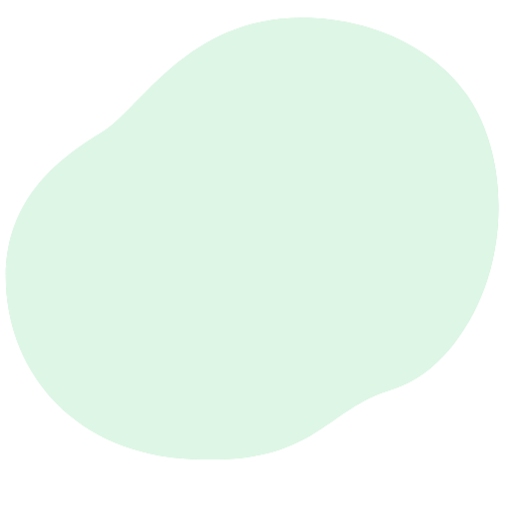
t = 0.00 s
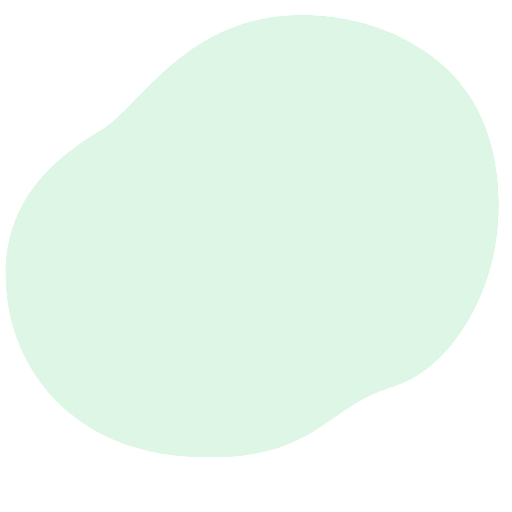
t = 0.38 s
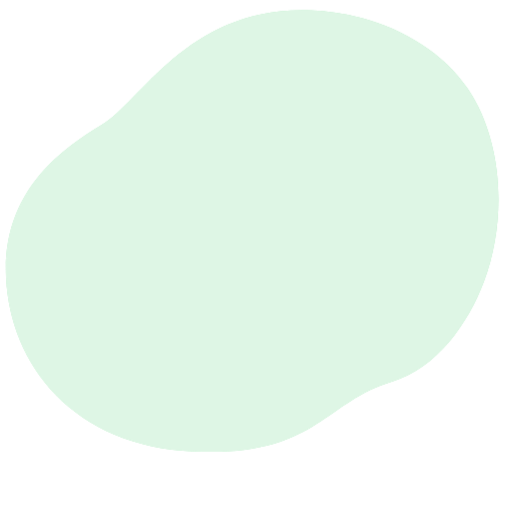
t = 1.13 s
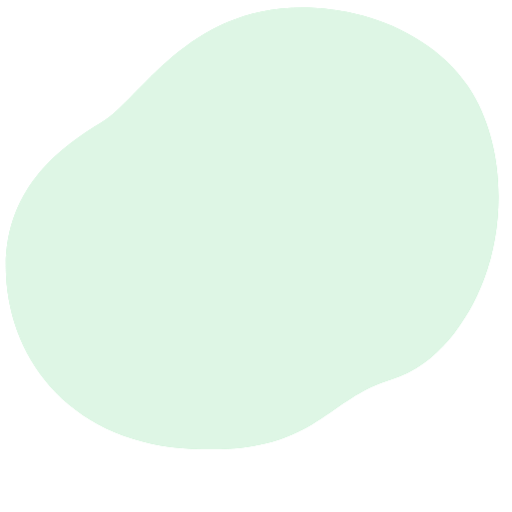
t = 1.50 s
t = 1.88 s: frame unchanged from t = 1.13 s, image omitted
t = 2.63 s: frame unchanged from t = 0.38 s, image omitted

The animated SVG that drew these frames (rendered in a browser with its animation timeline set to each time). Animation: 1 CSS @keyframes rule; one cycle of 3.00 s, repeats indefinitely.

<svg class="animated" id="freepik_stories-ophthalmologist" xmlns="http://www.w3.org/2000/svg" viewBox="0 0 500 500" version="1.1" xmlns:xlink="http://www.w3.org/1999/xlink" xmlns:svgjs="http://svgjs.com/svgjs"><style>svg#freepik_stories-ophthalmologist:not(.animated) .animable {opacity: 0;}svg#freepik_stories-ophthalmologist.animated #freepik--background-simple--inject-440 {animation: 3s Infinite  linear floating;animation-delay: 0s;}            @keyframes floating {                0% {                    opacity: 1;                    transform: translateY(0px);                }                50% {                    transform: translateY(-10px);                }                100% {                    opacity: 1;                    transform: translateY(0px);                }            }        .animator-hidden { display: none; }</style><g id="freepik--background-simple--inject-440" class="animable animator-active" style="transform-origin: 246.32px 233.053px;"><path d="M461.52,101.55q-2.38-4-5-7.9c-23.18-34.34-63.07-57.84-102.31-68.46a231.87,231.87,0,0,0-52.71-7.69c-116.62-3.95-163.07,88-201.61,111.68S2.07,193.41,6,278.4s65.22,165,183.81,170S316.33,400,382.54,380.19c43.82-13.08,75-57.26,90.2-98.09C493.52,226.46,492.54,154.19,461.52,101.55Z" style="fill: rgb(146, 227, 169); transform-origin: 246.32px 233.053px;" id="el18buow8ajrbj" class="animable"></path><g id="elgvdgeqrpfw7"><path d="M461.52,101.55q-2.38-4-5-7.9c-23.18-34.34-63.07-57.84-102.31-68.46a231.87,231.87,0,0,0-52.71-7.69c-116.62-3.95-163.07,88-201.61,111.68S2.07,193.41,6,278.4s65.22,165,183.81,170S316.33,400,382.54,380.19c43.82-13.08,75-57.26,90.2-98.09C493.52,226.46,492.54,154.19,461.52,101.55Z" style="fill: rgb(255, 255, 255); opacity: 0.7; transform-origin: 246.32px 233.053px;" class="animable"></path></g></g><g id="freepik--Window--inject-440" class="animable animator-hidden" style="transform-origin: 424.43px 194.645px;"><polyline points="487 95.2 369.03 95.2 373.82 87.01 487 87.01" style="fill: none; stroke: rgb(38, 50, 56); stroke-linecap: round; stroke-linejoin: round; transform-origin: 428.015px 91.105px;" id="elnztn1ie9ay" class="animable"></polyline><polyline points="487 103.4 369.03 103.4 373.82 95.2 487 95.2" style="fill: none; stroke: rgb(38, 50, 56); stroke-linecap: round; stroke-linejoin: round; transform-origin: 428.015px 99.3px;" id="elnnbqwdviz2" class="animable"></polyline><polyline points="487 111.59 369.03 111.59 373.82 103.4 487 103.4" style="fill: none; stroke: rgb(38, 50, 56); stroke-linecap: round; stroke-linejoin: round; transform-origin: 428.015px 107.495px;" id="elww08ohfu5fr" class="animable"></polyline><polyline points="487 119.78 369.03 119.78 373.82 111.59 487 111.59" style="fill: none; stroke: rgb(38, 50, 56); stroke-linecap: round; stroke-linejoin: round; transform-origin: 428.015px 115.685px;" id="elppz64bcf11" class="animable"></polyline><polyline points="487 127.98 369.03 127.98 373.82 119.78 487 119.78" style="fill: none; stroke: rgb(38, 50, 56); stroke-linecap: round; stroke-linejoin: round; transform-origin: 428.015px 123.88px;" id="el2wp1huc3s4t" class="animable"></polyline><polyline points="487 136.17 369.03 136.17 373.82 127.98 487 127.98" style="fill: none; stroke: rgb(38, 50, 56); stroke-linecap: round; stroke-linejoin: round; transform-origin: 428.015px 132.075px;" id="el5rdt1okhjfe" class="animable"></polyline><polyline points="487 144.36 369.03 144.36 373.82 136.17 487 136.17" style="fill: none; stroke: rgb(38, 50, 56); stroke-linecap: round; stroke-linejoin: round; transform-origin: 428.015px 140.265px;" id="elgmkfsuv4i3m" class="animable"></polyline><polyline points="487 152.56 369.03 152.56 373.82 144.36 487 144.36" style="fill: none; stroke: rgb(38, 50, 56); stroke-linecap: round; stroke-linejoin: round; transform-origin: 428.015px 148.46px;" id="el883wb3v7x3w" class="animable"></polyline><polyline points="487 160.75 369.03 160.75 373.82 152.56 487 152.56" style="fill: none; stroke: rgb(38, 50, 56); stroke-linecap: round; stroke-linejoin: round; transform-origin: 428.015px 156.655px;" id="elminqcjcve7" class="animable"></polyline><polyline points="487 168.94 369.03 168.94 373.82 160.75 487 160.75" style="fill: none; stroke: rgb(38, 50, 56); stroke-linecap: round; stroke-linejoin: round; transform-origin: 428.015px 164.845px;" id="elzpavudtbgoj" class="animable"></polyline><polyline points="487 177.14 369.03 177.14 373.82 168.94 487 168.94" style="fill: none; stroke: rgb(38, 50, 56); stroke-linecap: round; stroke-linejoin: round; transform-origin: 428.015px 173.04px;" id="elks5wdfuoeug" class="animable"></polyline><polyline points="487 185.33 369.03 185.33 373.82 177.14 487 177.14" style="fill: none; stroke: rgb(38, 50, 56); stroke-linecap: round; stroke-linejoin: round; transform-origin: 428.015px 181.235px;" id="elfymrs4rjfee" class="animable"></polyline><polyline points="487 193.52 369.03 193.52 373.82 185.33 487 185.33" style="fill: none; stroke: rgb(38, 50, 56); stroke-linecap: round; stroke-linejoin: round; transform-origin: 428.015px 189.425px;" id="eln9pjk512sz" class="animable"></polyline><polyline points="487 201.72 369.03 201.72 373.82 193.52 487 193.52" style="fill: none; stroke: rgb(38, 50, 56); stroke-linecap: round; stroke-linejoin: round; transform-origin: 428.015px 197.62px;" id="elfeovjvzdqc" class="animable"></polyline><polyline points="487 209.91 369.03 209.91 373.82 201.72 487 201.72" style="fill: none; stroke: rgb(38, 50, 56); stroke-linecap: round; stroke-linejoin: round; transform-origin: 428.015px 205.815px;" id="el934pa6ewz2" class="animable"></polyline><polyline points="487 218.1 369.03 218.1 373.82 209.91 487 209.91" style="fill: none; stroke: rgb(38, 50, 56); stroke-linecap: round; stroke-linejoin: round; transform-origin: 428.015px 214.005px;" id="elkktff8qez" class="animable"></polyline><polyline points="487 226.3 369.03 226.3 373.82 218.1 487 218.1" style="fill: none; stroke: rgb(38, 50, 56); stroke-linecap: round; stroke-linejoin: round; transform-origin: 428.015px 222.2px;" id="elgbf4kuh1q2n" class="animable"></polyline><polyline points="487 234.49 369.03 234.49 373.82 226.3 487 226.3" style="fill: none; stroke: rgb(38, 50, 56); stroke-linecap: round; stroke-linejoin: round; transform-origin: 428.015px 230.395px;" id="el7uzi7nyci84" class="animable"></polyline><polyline points="487 242.68 369.03 242.68 373.82 234.49 487 234.49" style="fill: none; stroke: rgb(38, 50, 56); stroke-linecap: round; stroke-linejoin: round; transform-origin: 428.015px 238.585px;" id="elh3gb2jr7icp" class="animable"></polyline><polyline points="487 250.88 369.03 250.88 373.82 242.68 487 242.68" style="fill: none; stroke: rgb(38, 50, 56); stroke-linecap: round; stroke-linejoin: round; transform-origin: 428.015px 246.78px;" id="el1rbzfefhxvo" class="animable"></polyline><polyline points="487 259.07 369.03 259.07 373.82 250.88 487 250.88" style="fill: none; stroke: rgb(38, 50, 56); stroke-linecap: round; stroke-linejoin: round; transform-origin: 428.015px 254.975px;" id="el9rkxydgrw0m" class="animable"></polyline><polyline points="487 267.26 369.03 267.26 373.82 259.07 487 259.07" style="fill: none; stroke: rgb(38, 50, 56); stroke-linecap: round; stroke-linejoin: round; transform-origin: 428.015px 263.165px;" id="elyol68v3x17d" class="animable"></polyline><polyline points="487 275.46 369.03 275.46 373.82 267.26 487 267.26" style="fill: none; stroke: rgb(38, 50, 56); stroke-linecap: round; stroke-linejoin: round; transform-origin: 428.015px 271.36px;" id="elmwozw4tyr8" class="animable"></polyline><polyline points="487 283.65 369.03 283.65 373.82 275.46 487 275.46" style="fill: none; stroke: rgb(38, 50, 56); stroke-linecap: round; stroke-linejoin: round; transform-origin: 428.015px 279.555px;" id="elx0ju35hxqyf" class="animable"></polyline><polyline points="487 291.84 369.03 291.84 373.82 283.65 487 283.65" style="fill: none; stroke: rgb(38, 50, 56); stroke-linecap: round; stroke-linejoin: round; transform-origin: 428.015px 287.745px;" id="el9mqwnrnbgtw" class="animable"></polyline><polyline points="487 300.04 369.03 300.04 373.82 291.84 487 291.84" style="fill: none; stroke: rgb(38, 50, 56); stroke-linecap: round; stroke-linejoin: round; transform-origin: 428.015px 295.94px;" id="eln86uw4m6xan" class="animable"></polyline><polyline points="487 308.23 369.03 308.23 373.82 300.04 487 300.04" style="fill: none; stroke: rgb(38, 50, 56); stroke-linecap: round; stroke-linejoin: round; transform-origin: 428.015px 304.135px;" id="elkbsvzh2oa0p" class="animable"></polyline><polyline points="487 316.43 369.03 316.43 373.82 308.23 487 308.23" style="fill: none; stroke: rgb(38, 50, 56); stroke-linecap: round; stroke-linejoin: round; transform-origin: 428.015px 312.33px;" id="elgxzn3mdli1r" class="animable"></polyline><polyline points="487 72.86 361.86 72.86 361.86 87.01 487 87.01" style="fill: none; stroke: rgb(38, 50, 56); stroke-linecap: round; stroke-linejoin: round; transform-origin: 424.43px 79.935px;" id="elybbk4jz76k" class="animable"></polyline></g><g id="freepik--Plant--inject-440" class="animable animator-hidden" style="transform-origin: 68.5537px 234.668px;"><path d="M75.53,210.27h0a.08.08,0,0,0,0-.1.07.07,0,0,0-.1,0,98.32,98.32,0,0,0-5.13,16.08A149.31,149.31,0,0,0,67.43,243l-.4,4.22c-.06.7-.14,1.4-.19,2.11l-.12,2.11c-.06,1.41-.14,2.82-.18,4.23l0,4.24,0,2.12c0,.7.08,1.4.13,2.11.11,1.41.19,2.82.32,4.22.27,2.81.7,5.6,1.13,8.38,0,0,0,.07.07.06a.08.08,0,0,0,.08-.07h0c0-1.42-.07-2.82-.1-4.22s-.16-2.81-.14-4.21,0-2.8,0-4.21L68,262l0-2.1,0-4.2.11-4.2,0-2.1c0-.7.08-1.39.12-2.09l.26-4.19A150.77,150.77,0,0,1,71,226.45,97.69,97.69,0,0,1,75.53,210.27Z" style="fill: rgb(38, 50, 56); transform-origin: 71.0438px 243.475px;" id="el1bt86wqqody" class="animable"></path><path d="M76.13,232.22a.07.07,0,0,0,0-.09.06.06,0,0,0-.09,0,100.91,100.91,0,0,0-3,10.66,98.46,98.46,0,0,0-1.76,11c-.38,3.67-.79,7.35-.84,11a93.26,93.26,0,0,0,.39,11.08.09.09,0,0,0,.07.06.06.06,0,0,0,.08-.06c.43-3.68.69-7.35.94-11s.3-7.34.54-11A98,98,0,0,1,73.73,243,96.92,96.92,0,0,1,76.13,232.22Z" style="fill: rgb(38, 50, 56); transform-origin: 73.2794px 254.022px;" id="el49jzmt3koyo" class="animable"></path><path d="M88.3,239.94a.07.07,0,0,0-.11,0A36.85,36.85,0,0,0,80.06,247a32.38,32.38,0,0,0-3.18,4.42l-.66,1.24L75.71,254c-.18.42-.31.86-.45,1.3s-.27.87-.39,1.31a52.35,52.35,0,0,0-1.69,10.73,63,63,0,0,0,.41,10.81.07.07,0,0,0,.07.07.08.08,0,0,0,.08-.07l.92-10.7A94.77,94.77,0,0,1,76,256.85c.1-.43.22-.85.33-1.28a12.28,12.28,0,0,1,.37-1.26l.44-1.24.56-1.17a31.79,31.79,0,0,1,2.91-4.42A36.92,36.92,0,0,1,88.27,240h0A.08.08,0,0,0,88.3,239.94Z" style="fill: rgb(38, 50, 56); transform-origin: 80.7036px 259.067px;" id="el3kkzrj5x87o" class="animable"></path><path d="M82.41,253.69a11.81,11.81,0,0,0-3.7,4.44,26.86,26.86,0,0,0-2.08,5.45c-.14.47-.26.94-.36,1.42l-.33,1.42a23.52,23.52,0,0,0-.36,2.89c0,1,0,1.94,0,2.91a25.68,25.68,0,0,0,.38,2.89.09.09,0,0,0,.06.06.08.08,0,0,0,.09-.06,24,24,0,0,0,.51-2.85c.16-.94.3-1.88.41-2.81s.27-1.87.34-2.81.2-1.87.4-2.79a25.54,25.54,0,0,1,1.59-5.4,12,12,0,0,1,3.1-4.64h0a.08.08,0,0,0,0-.1A.07.07,0,0,0,82.41,253.69Z" style="fill: rgb(38, 50, 56); transform-origin: 79.0288px 264.431px;" id="elzs4p3aqgiz" class="animable"></path><path d="M65.34,264.41c-.4-4.75-1.18-9.46-1.92-14.16s-1.56-9.39-2.42-14.06-1.82-9.34-2.83-14a.09.09,0,0,0-.09-.06.08.08,0,0,0-.06.09c.81,4.68,1.55,9.38,2.25,14.08s1.38,9.4,2,14.11,1,9.44,1.63,14.14l1.74,14.14a.07.07,0,0,0,.14,0c.06-1.19.06-2.39.09-3.58s0-2.38-.07-3.58C65.72,269.16,65.52,266.78,65.34,264.41Z" style="fill: rgb(38, 50, 56); transform-origin: 61.9503px 250.445px;" id="el3rrtgllxvnu" class="animable"></path><path d="M62.49,264.34c-.25-1.88-.6-3.75-1-5.62L60.87,256c-.22-.93-.43-1.85-.7-2.77a79.2,79.2,0,0,0-3.63-10.8L56,241.07l-.63-1.28c-.4-.86-.89-1.68-1.35-2.51a21.68,21.68,0,0,0-3.43-4.54.07.07,0,0,0-.1,0,.08.08,0,0,0,0,.1h0a21,21,0,0,1,3.14,4.65c.41.84.85,1.67,1.2,2.55l.56,1.29.49,1.32A76.51,76.51,0,0,1,59,253.47c.43,1.82.72,3.69,1.07,5.53l.45,2.78c.16.93.36,1.85.49,2.78.29,1.86.64,3.71,1,5.57s.63,3.72,1,5.58a.07.07,0,0,0,.07.06.08.08,0,0,0,.08-.07c0-1.9,0-3.8-.13-5.69S62.69,266.23,62.49,264.34Z" style="fill: rgb(38, 50, 56); transform-origin: 56.8162px 254.245px;" id="eltvhii9gptg" class="animable"></path><path d="M58.56,264.58c-.88-2.49-1.9-4.93-3-7.32a62.92,62.92,0,0,0-3.78-6.94.1.1,0,0,0-.1,0,.09.09,0,0,0,0,.11,62.82,62.82,0,0,1,3.23,7.15c1,2.43,1.84,4.89,2.57,7.4s1.27,5.05,1.94,7.56,1.26,5.05,2,7.6a.08.08,0,0,0,.08.05.07.07,0,0,0,.07-.07,37.31,37.31,0,0,0-.74-7.9A47.86,47.86,0,0,0,58.56,264.58Z" style="fill: rgb(38, 50, 56); transform-origin: 56.6172px 265.248px;" id="el2m56l23y53j" class="animable"></path><path d="M58.4,272.88a17.12,17.12,0,0,0-2.09-4.38,18.25,18.25,0,0,0-3.05-3.79,14.38,14.38,0,0,0-1.93-1.46,8.39,8.39,0,0,0-2.2-1,.07.07,0,0,0-.08,0,.08.08,0,0,0,0,.1h0a11.12,11.12,0,0,1,3.65,2.83,17,17,0,0,1,2.53,3.85c.72,1.36,1.1,2.87,1.72,4.28.28.72.56,1.44.88,2.16a18.26,18.26,0,0,0,1,2.2h0a.08.08,0,0,0,.15,0,19.74,19.74,0,0,0-.09-2.43C58.76,274.46,58.59,273.67,58.4,272.88Z" style="fill: rgb(38, 50, 56); transform-origin: 54.0092px 269.98px;" id="elix5s4e7u24" class="animable"></path><path d="M58.69,229a13.53,13.53,0,0,1-9.58-10.18c-1.79-8.38,4-4.79-1.19-18s-4-16.17-2.2-20,2.79-2.6,4.39,2.39,7.39,12.78,9.58,27.35S58.69,229,58.69,229Z" style="fill: rgb(146, 227, 169); transform-origin: 52.3214px 203.785px;" id="el0c9xntk2tj26" class="animable"></path><path d="M74.06,214.83s-5.19-1.8-5.39-11.58,3.8-7.78,4.39-20,1.4-20.75,3.6-20.95,8,6,10,19.56-2.6,22.55-6.59,26.54S74.06,214.83,74.06,214.83Z" style="fill: rgb(146, 227, 169); transform-origin: 77.9031px 188.563px;" id="elmv83d02433q" class="animable"></path><path d="M55.9,240.78s-1.2-7.19-3.59-10.58-7.59-6.39-11-13-7.19-9.78-7-.4,4.39,14.17,9.58,17.36S55.9,240.78,55.9,240.78Z" style="fill: rgb(146, 227, 169); transform-origin: 45.1016px 225.855px;" id="elzb1h6sdl5c7" class="animable"></path><path d="M53.7,253.15a72,72,0,0,0-11.77-16c-7-6.78-12.58-10.17-10.58-6.78s4.39,3.19,7.78,9.18,2.4,10.38,7.19,13.77S53.7,253.15,53.7,253.15Z" style="fill: rgb(146, 227, 169); transform-origin: 42.3194px 241.912px;" id="el7uk9pssja3g" class="animable"></path><path d="M53.1,264.93c-.19-.6-.39-5-7.18-8.58s-13.17-2.2-12.38-.4,5,4.79,9.19,6.58A42.2,42.2,0,0,0,53.1,264.93Z" style="fill: rgb(146, 227, 169); transform-origin: 43.2868px 259.523px;" id="elb08xb47qr2" class="animable"></path><path d="M73.66,241.18s-3-3.8-1.39-11.78,5.19-6,9.18-10.18,3.19-4.79,7.18-9.18,7.59-6.79,9.18-5-.79,7.39-3.19,10.58-6.19,4.79-8,8.78-1,10.38-5.59,13.37S73.66,241.18,73.66,241.18Z" style="fill: rgb(146, 227, 169); transform-origin: 85.0602px 222.812px;" id="elveugpxr3e9p" class="animable"></path><path d="M83.64,243.37S90.83,235.19,96,229.2s7.18-10.58,7.38-6.59S105.2,229.8,101,235,83.64,243.37,83.64,243.37Z" style="fill: rgb(146, 227, 169); transform-origin: 93.7465px 232.241px;" id="elntbeep3lqhh" class="animable"></path><path d="M79.85,256.55S79.65,253.35,91,246s16.16-8.79,15-5.79-6.19,6-11.58,11.38S79.85,256.55,79.85,256.55Z" style="fill: rgb(146, 227, 169); transform-origin: 93.0091px 247.65px;" id="el7g7owocyuv5" class="animable"></path><path d="M59.17,228.15s-2.67-14.32-5.47-24.5-4.59-16.36-4.59-16.36" style="fill: none; stroke: rgb(38, 50, 56); stroke-linecap: round; stroke-linejoin: round; transform-origin: 54.14px 207.72px;" id="elqvygbf7bie" class="animable"></path><path d="M73.6,215s4.85-15.52,6.45-24.9-.2-16.37-1-20.56" style="fill: none; stroke: rgb(38, 50, 56); stroke-linecap: round; stroke-linejoin: round; transform-origin: 77.1457px 192.27px;" id="elz9hcbq954l" class="animable"></path><path d="M55.27,240.48A75.1,75.1,0,0,0,47.92,230c-4.4-5.19-7.79-8-9.78-13" style="fill: none; stroke: rgb(38, 50, 56); stroke-linecap: round; stroke-linejoin: round; transform-origin: 46.705px 228.74px;" id="elw0ksa9fdwzk" class="animable"></path><path d="M73.66,241.18s1.6-9.58,5.39-14.57,11.38-12.78,14.37-17.77" style="fill: none; stroke: rgb(38, 50, 56); stroke-linecap: round; stroke-linejoin: round; transform-origin: 83.54px 225.01px;" id="elu401dcx5l1p" class="animable"></path><path d="M52.64,264.71s-6.72-4.37-11.51-6.77" style="fill: none; stroke: rgb(38, 50, 56); stroke-linecap: round; stroke-linejoin: round; transform-origin: 46.885px 261.325px;" id="el4t2wzwyy0ft" class="animable"></path><polygon points="74.71 307.04 60.84 307.04 53.9 272.31 81.65 272.31 74.71 307.04" style="fill: rgb(38, 50, 56); stroke: rgb(38, 50, 56); stroke-linecap: round; stroke-linejoin: round; transform-origin: 67.775px 289.675px;" id="elaese6rhrjs6" class="animable"></polygon></g><g id="freepik--Furniture--inject-440" class="animable animator-hidden" style="transform-origin: 67.605px 379.635px;"><rect x="24.15" y="307.93" width="86.91" height="143.41" style="fill: none; stroke: rgb(38, 50, 56); stroke-linecap: round; stroke-linejoin: round; transform-origin: 67.605px 379.635px;" id="elaoibh47ugro" class="animable"></rect><rect x="32.55" y="321.66" width="70.18" height="35.85" style="fill: none; stroke: rgb(38, 50, 56); stroke-linecap: round; stroke-linejoin: round; transform-origin: 67.64px 339.585px;" id="elzw7m9etaqrg" class="animable"></rect><ellipse cx="67.63" cy="338.16" rx="16.78" ry="1.91" style="fill: rgb(38, 50, 56); stroke: rgb(38, 50, 56); stroke-linecap: round; stroke-linejoin: round; transform-origin: 67.63px 338.16px;" id="elkmsqsrwso5d" class="animable"></ellipse><rect x="32.55" y="365.14" width="70.18" height="35.85" style="fill: none; stroke: rgb(38, 50, 56); stroke-linecap: round; stroke-linejoin: round; transform-origin: 67.64px 383.065px;" id="el060vovo3xy5l" class="animable"></rect><path d="M84.42,381.64c0,1.05-7.52,1.91-16.79,1.91s-16.78-.86-16.78-1.91,7.52-1.91,16.78-1.91S84.42,380.59,84.42,381.64Z" style="fill: rgb(38, 50, 56); stroke: rgb(38, 50, 56); stroke-linecap: round; stroke-linejoin: round; transform-origin: 67.635px 381.64px;" id="elaunmenop4xr" class="animable"></path><rect x="32.55" y="408.62" width="70.18" height="35.85" style="fill: none; stroke: rgb(38, 50, 56); stroke-linecap: round; stroke-linejoin: round; transform-origin: 67.64px 426.545px;" id="ell0wxz2oxp4d" class="animable"></rect><ellipse cx="67.63" cy="425.12" rx="16.78" ry="1.91" style="fill: rgb(38, 50, 56); stroke: rgb(38, 50, 56); stroke-linecap: round; stroke-linejoin: round; transform-origin: 67.63px 425.12px;" id="elq509kmwaldg" class="animable"></ellipse></g><g id="freepik--Poster--inject-440" class="animable animator-hidden" style="transform-origin: 249.73px 159.015px;"><rect x="208.92" y="76.25" width="81.62" height="165.53" style="fill: rgb(255, 255, 255); stroke: rgb(38, 50, 56); stroke-linecap: round; stroke-linejoin: round; transform-origin: 249.73px 159.015px;" id="el4vf4ferhrls" class="animable"></rect><path d="M244.19,103.69v-22h9.58V84.8h-5.1v5.84h3.94v3.12h-3.94v6.89h5.16v3Z" style="fill: rgb(38, 50, 56); transform-origin: 249.01px 92.69px;" id="elborg73c422i" class="animable"></path><path d="M229.65,125.87V109.65h7.07v2.28H233v4.31h2.9v2.3H233v5.09h3.81v2.24Z" style="fill: rgb(38, 50, 56); transform-origin: 233.23px 117.76px;" id="elnfyh7dneagp" class="animable"></path><path d="M230.47,143.28V133h-1.86V131.2h6.17V133H233v10.25Z" style="fill: rgb(38, 50, 56); transform-origin: 231.695px 137.24px;" id="elaugs3l2m3ha" class="animable"></path><path d="M249.22,143.44a4.08,4.08,0,0,1-2.1-.47A2.65,2.65,0,0,1,246,141.6a6.08,6.08,0,0,1-.34-2.12V135a6.08,6.08,0,0,1,.34-2.12,2.58,2.58,0,0,1,1.11-1.34,4.09,4.09,0,0,1,2.1-.46,4.15,4.15,0,0,1,2.13.47,2.64,2.64,0,0,1,1.12,1.34,6,6,0,0,1,.33,2.11v4.51a6.09,6.09,0,0,1-.33,2.12,2.71,2.71,0,0,1-1.12,1.37A4.15,4.15,0,0,1,249.22,143.44Zm0-1.77a1,1,0,0,0,.71-.22,1.14,1.14,0,0,0,.29-.58,3.81,3.81,0,0,0,.08-.78v-5.72a3.79,3.79,0,0,0-.08-.77,1.18,1.18,0,0,0-.29-.58,1,1,0,0,0-.71-.21,1,1,0,0,0-.67.21,1.11,1.11,0,0,0-.3.58,4.69,4.69,0,0,0-.07.77v5.72a3.84,3.84,0,0,0,.07.78,1,1,0,0,0,.29.58A.93.93,0,0,0,249.22,141.67Z" style="fill: rgb(38, 50, 56); transform-origin: 249.225px 137.261px;" id="elvaalz8yc3yq" class="animable"></path><path d="M225.81,159.86V147.78h2.46v10.41h2.83v1.67Z" style="fill: rgb(38, 50, 56); transform-origin: 228.455px 153.82px;" id="eldqwbsnlae0s" class="animable"></path><path d="M222.38,175.46v-10.9h3.46a3.06,3.06,0,0,1,1.6.37,2.25,2.25,0,0,1,.92,1.07,4.3,4.3,0,0,1,.31,1.7,3.6,3.6,0,0,1-.4,1.83,2.21,2.21,0,0,1-1.08.93,4.32,4.32,0,0,1-1.58.28h-1v4.72Zm2.22-6.28h.78a1.52,1.52,0,0,0,.75-.16.84.84,0,0,0,.36-.49,3.38,3.38,0,0,0,.09-.86,4.89,4.89,0,0,0-.07-.84.87.87,0,0,0-.33-.52,1.34,1.34,0,0,0-.81-.19h-.77Z" style="fill: rgb(38, 50, 56); transform-origin: 225.527px 170.008px;" id="elsq625wbxq0l" class="animable"></path><path d="M222.25,190.55v-9.1h4v1.28H224.1v2.42h1.63v1.29H224.1v2.85h2.14v1.26Z" style="fill: rgb(38, 50, 56); transform-origin: 224.25px 186px;" id="ele47g7uvomhp" class="animable"></path><path d="M222.51,205.74v-6.11h2.58v.85h-1.34v1.65h1.14V203h-1.14v2.74Z" style="fill: rgb(38, 50, 56); transform-origin: 223.8px 202.685px;" id="elv0yhkw1cq69" class="animable"></path><path d="M231.5,205.74v-6.11h2.67v.86h-1.42v1.62h1.09V203h-1.09v1.92h1.43v.84Z" style="fill: rgb(38, 50, 56); transform-origin: 232.84px 202.695px;" id="elxpb6srotxuc" class="animable"></path><path d="M224.78,214.07v-5.33h1.3a2.56,2.56,0,0,1,1.06.18,1,1,0,0,1,.53.54,2.39,2.39,0,0,1,.16.95v1.94a2.51,2.51,0,0,1-.16,1,1,1,0,0,1-.53.56,2.41,2.41,0,0,1-1,.18Zm1.08-.76h.23a.74.74,0,0,0,.43-.09.48.48,0,0,0,.17-.28,3.09,3.09,0,0,0,0-.47v-2.19a2.48,2.48,0,0,0,0-.45.37.37,0,0,0-.18-.24.72.72,0,0,0-.41-.08h-.23Z" style="fill: rgb(38, 50, 56); transform-origin: 226.306px 211.414px;" id="elicmq7a2h35l" class="animable"></path><path d="M228,227v-4.6h.94v4H230V227Z" style="fill: rgb(38, 50, 56); transform-origin: 229px 224.7px;" id="eldop67a3ryu8" class="animable"></path><path d="M233.55,227v-4.6h2v.64h-1.07v1.23h.83V225h-.83v1.44h1.08V227Z" style="fill: rgb(38, 50, 56); transform-origin: 234.555px 224.7px;" id="elob0y42tfscp" class="animable"></path><path d="M239.71,227v-4.6h1.94v.63h-1v1.25h.85V225h-.85V227Z" style="fill: rgb(38, 50, 56); transform-origin: 240.68px 224.7px;" id="elq2y5s2etk2p" class="animable"></path><path d="M229.74,232.42v-3.48h1.47v.48h-.76v.94h.64v.5h-.64v1.56Z" style="fill: rgb(38, 50, 56); transform-origin: 230.475px 230.68px;" id="elwtqhz37pxl8" class="animable"></path><path d="M234.11,232.42v-3.48H235a1.86,1.86,0,0,1,.7.11.72.72,0,0,1,.35.36,1.79,1.79,0,0,1,.1.62v1.27a1.91,1.91,0,0,1-.1.64.74.74,0,0,1-.35.37,1.58,1.58,0,0,1-.68.11Zm.71-.49H235a.52.52,0,0,0,.29-.06.29.29,0,0,0,.1-.19,2.36,2.36,0,0,0,0-.3v-1.44a1.12,1.12,0,0,0,0-.29.21.21,0,0,0-.11-.16.56.56,0,0,0-.27-.05h-.15Z" style="fill: rgb(38, 50, 56); transform-origin: 235.13px 230.681px;" id="elpkk7e1he88b" class="animable"></path><path d="M238.73,232.42v-3.48h1.1a1,1,0,0,1,.52.12.69.69,0,0,1,.29.34,1.44,1.44,0,0,1,.1.54,1.2,1.2,0,0,1-.13.59.69.69,0,0,1-.35.3,1.5,1.5,0,0,1-.5.08h-.32v1.51Zm.71-2h.25a.54.54,0,0,0,.24,0,.31.31,0,0,0,.11-.16,1,1,0,0,0,0-.28,1.84,1.84,0,0,0,0-.26.3.3,0,0,0-.11-.17.43.43,0,0,0-.26-.06h-.24Z" style="fill: rgb(38, 50, 56); transform-origin: 239.735px 230.68px;" id="elfvbyd7lxyw5" class="animable"></path><path d="M244.39,232.42v-3.48h.71v3h.81v.48Z" style="fill: rgb(38, 50, 56); transform-origin: 245.15px 230.68px;" id="el160lks5riiti" class="animable"></path><path d="M250.19,232.42v-3.48h.49l.78,1.82v-1.82H252v3.48h-.47l-.78-1.92v1.92Z" style="fill: rgb(38, 50, 56); transform-origin: 251.095px 230.68px;" id="elkqw9xywo6qe" class="animable"></path><path d="M257.5,232.47a1.21,1.21,0,0,1-.62-.14.79.79,0,0,1-.31-.41,1.87,1.87,0,0,1-.09-.61v-1.25a1.89,1.89,0,0,1,.09-.62.73.73,0,0,1,.31-.4,1.12,1.12,0,0,1,.62-.14,1.17,1.17,0,0,1,.58.12.66.66,0,0,1,.31.35,1.74,1.74,0,0,1,.08.53v.3h-.68v-.33a1.64,1.64,0,0,0,0-.23.33.33,0,0,0-.07-.17.27.27,0,0,0-.2-.07.28.28,0,0,0-.2.07.31.31,0,0,0-.09.18,1.85,1.85,0,0,0,0,.24v1.59a.94.94,0,0,0,0,.25.34.34,0,0,0,.09.17.27.27,0,0,0,.19.06.24.24,0,0,0,.2-.07.3.3,0,0,0,.07-.18,1.64,1.64,0,0,0,0-.23v-.34h.68v.29a1.53,1.53,0,0,1-.08.54.78.78,0,0,1-.3.37A1.1,1.1,0,0,1,257.5,232.47Z" style="fill: rgb(38, 50, 56); transform-origin: 257.475px 230.685px;" id="elom58qu5tap" class="animable"></path><path d="M262.92,232.42v-3.48h1.52v.49h-.81v.92h.63v.5h-.63v1.09h.82v.48Z" style="fill: rgb(38, 50, 56); transform-origin: 263.685px 230.68px;" id="elru4w1mowlz" class="animable"></path><path d="M270.7,232.47a1.1,1.1,0,0,1-.61-.14.83.83,0,0,1-.32-.39,1.82,1.82,0,0,1-.09-.61V230a1.82,1.82,0,0,1,.09-.61.83.83,0,0,1,.32-.39,1.2,1.2,0,0,1,.61-.13,1.18,1.18,0,0,1,.61.13.79.79,0,0,1,.33.39,1.82,1.82,0,0,1,.09.61v1.3a1.82,1.82,0,0,1-.09.61.79.79,0,0,1-.33.39A1.08,1.08,0,0,1,270.7,232.47Zm0-.51a.28.28,0,0,0,.2-.06.31.31,0,0,0,.09-.17,1.64,1.64,0,0,0,0-.23v-1.64a1.64,1.64,0,0,0,0-.23.28.28,0,0,0-.29-.23.26.26,0,0,0-.19.07.28.28,0,0,0-.09.16,1.64,1.64,0,0,0,0,.23v1.64a1.64,1.64,0,0,0,0,.23.24.24,0,0,0,.28.23Z" style="fill: rgb(38, 50, 56); transform-origin: 270.705px 230.67px;" id="elacx5xqkg1mt" class="animable"></path><path d="M246.69,227.09a1.55,1.55,0,0,1-.8-.18,1,1,0,0,1-.42-.52,2.22,2.22,0,0,1-.13-.81v-1.72a2.13,2.13,0,0,1,.13-.8.89.89,0,0,1,.42-.51,1.89,1.89,0,0,1,1.61,0,1,1,0,0,1,.43.51,2.35,2.35,0,0,1,.13.8v1.72a2.46,2.46,0,0,1-.13.81,1,1,0,0,1-.43.52A1.57,1.57,0,0,1,246.69,227.09Zm0-.67a.37.37,0,0,0,.27-.09.38.38,0,0,0,.11-.22,1.39,1.39,0,0,0,0-.3v-2.17a1.39,1.39,0,0,0,0-.3.42.42,0,0,0-.11-.22.41.41,0,0,0-.27-.08.36.36,0,0,0-.25.08.43.43,0,0,0-.12.22,1.39,1.39,0,0,0,0,.3v2.17a1.39,1.39,0,0,0,0,.3.38.38,0,0,0,.11.22A.36.36,0,0,0,246.69,226.42Z" style="fill: rgb(38, 50, 56); transform-origin: 246.7px 224.731px;" id="elyg2axilafp" class="animable"></path><path d="M251.8,227v-4.6h1.12a2.23,2.23,0,0,1,.91.15.9.9,0,0,1,.47.47,2.14,2.14,0,0,1,.13.82v1.68a2.25,2.25,0,0,1-.13.84.94.94,0,0,1-.46.48,2,2,0,0,1-.9.16Zm.93-.65h.2a.57.57,0,0,0,.37-.09.33.33,0,0,0,.14-.24,2.25,2.25,0,0,0,0-.4v-1.9a1.29,1.29,0,0,0,0-.38.34.34,0,0,0-.14-.22.84.84,0,0,0-.36-.06h-.2Z" style="fill: rgb(38, 50, 56); transform-origin: 253.116px 224.7px;" id="el9j6suiujrsh" class="animable"></path><path d="M266.24,227.09a1.47,1.47,0,0,1-.81-.19,1,1,0,0,1-.42-.54,2.41,2.41,0,0,1-.12-.8v-1.65a2.49,2.49,0,0,1,.12-.82,1,1,0,0,1,.42-.53,1.47,1.47,0,0,1,.81-.19,1.5,1.5,0,0,1,.77.16.92.92,0,0,1,.4.47,1.86,1.86,0,0,1,.12.7v.39h-.91v-.44a2.64,2.64,0,0,0,0-.29.4.4,0,0,0-.09-.23.34.34,0,0,0-.27-.09.37.37,0,0,0-.27.09.45.45,0,0,0-.11.24,2.88,2.88,0,0,0,0,.32v2.09a1.72,1.72,0,0,0,0,.34.4.4,0,0,0,.12.22.37.37,0,0,0,.25.08.33.33,0,0,0,.26-.09.53.53,0,0,0,.1-.24,3,3,0,0,0,0-.31v-.45h.91v.38a1.92,1.92,0,0,1-.12.71.9.9,0,0,1-.39.49A1.43,1.43,0,0,1,266.24,227.09Z" style="fill: rgb(38, 50, 56); transform-origin: 266.21px 224.73px;" id="elvaobrydhs" class="animable"></path><path d="M259.18,227v-4.6h1.46a1.37,1.37,0,0,1,.68.15,1.07,1.07,0,0,1,.39.45,1.94,1.94,0,0,1,.12.72,1.5,1.5,0,0,1-.16.77.94.94,0,0,1-.46.4,1.75,1.75,0,0,1-.67.11h-.42v2Zm.94-2.65h.33a.65.65,0,0,0,.31-.07.28.28,0,0,0,.15-.21,1.19,1.19,0,0,0,0-.36,1.69,1.69,0,0,0,0-.35.34.34,0,0,0-.14-.22.52.52,0,0,0-.34-.08h-.32Z" style="fill: rgb(38, 50, 56); transform-origin: 260.506px 224.699px;" id="elt5vyijb8nz" class="animable"></path><path d="M272,227v-3.9h-.71v-.7h2.35v.7H273V227Z" style="fill: rgb(38, 50, 56); transform-origin: 272.465px 224.7px;" id="elepbxflt2t7" class="animable"></path><path d="M232.1,214.07v-5.33h2.32v.75h-1.23v1.42h.95v.75h-.95v1.67h1.25v.74Z" style="fill: rgb(38, 50, 56); transform-origin: 233.27px 211.405px;" id="elbez8qd6vu5e" class="animable"></path><path d="M238.81,214.07v-5.33h2.25v.74H239.9v1.44h1v.76h-1v2.39Z" style="fill: rgb(38, 50, 56); transform-origin: 239.935px 211.405px;" id="elu5v00rs48tf" class="animable"></path><path d="M245.82,214.07v-5.33h1.69a1.5,1.5,0,0,1,.78.19,1.1,1.1,0,0,1,.45.52,2.05,2.05,0,0,1,.15.83,1.71,1.71,0,0,1-.19.89,1.07,1.07,0,0,1-.53.46,2.07,2.07,0,0,1-.77.13h-.49v2.31Zm1.09-3.07h.38a.69.69,0,0,0,.36-.08.37.37,0,0,0,.18-.24,1.66,1.66,0,0,0,0-.42,2.25,2.25,0,0,0,0-.4.46.46,0,0,0-.16-.26.72.72,0,0,0-.4-.09h-.37Z" style="fill: rgb(38, 50, 56); transform-origin: 247.356px 211.405px;" id="elsgw2z0r0lzk" class="animable"></path><path d="M255.55,214.14a1.74,1.74,0,0,1-.92-.21,1.17,1.17,0,0,1-.49-.6,2.61,2.61,0,0,1-.15-.94v-2a2.61,2.61,0,0,1,.15-.94,1.18,1.18,0,0,1,.49-.59,1.85,1.85,0,0,1,.92-.2,1.79,1.79,0,0,1,.94.21,1.06,1.06,0,0,1,.49.59,2.52,2.52,0,0,1,.15.93v2a2.61,2.61,0,0,1-.15.94,1.12,1.12,0,0,1-.49.6A1.79,1.79,0,0,1,255.55,214.14Zm0-.78a.4.4,0,0,0,.31-.1A.51.51,0,0,0,256,213a1.9,1.9,0,0,0,0-.35v-2.52a1.87,1.87,0,0,0,0-.34.51.51,0,0,0-.14-.25.44.44,0,0,0-.31-.1.4.4,0,0,0-.29.1.43.43,0,0,0-.13.25,1.86,1.86,0,0,0,0,.34v2.52a1.9,1.9,0,0,0,0,.35.5.5,0,0,0,.13.25A.4.4,0,0,0,255.55,213.36Z" style="fill: rgb(38, 50, 56); transform-origin: 255.56px 211.4px;" id="elo2pffkfvg0n" class="animable"></path><path d="M261,214.07v-4.52h-.82v-.81h2.72v.81h-.81v4.52Z" style="fill: rgb(38, 50, 56); transform-origin: 261.54px 211.405px;" id="eltiktqlywaf" class="animable"></path><path d="M268,214.07v-5.33h2.32v.75h-1.24v1.42H270v.75h-.95v1.67h1.25v.74Z" style="fill: rgb(38, 50, 56); transform-origin: 269.16px 211.405px;" id="el2pr4ddb1bzd" class="animable"></path><path d="M276.15,214.14a1.69,1.69,0,0,1-.93-.22,1.25,1.25,0,0,1-.49-.62,2.94,2.94,0,0,1-.13-.93v-1.91a3,3,0,0,1,.13-1,1.19,1.19,0,0,1,.49-.61,1.69,1.69,0,0,1,.93-.22,1.75,1.75,0,0,1,.9.19,1.05,1.05,0,0,1,.46.54,2.21,2.21,0,0,1,.14.81v.44h-1.06v-.5c0-.12,0-.23,0-.34a.48.48,0,0,0-.11-.26.39.39,0,0,0-.31-.11.4.4,0,0,0-.31.11.49.49,0,0,0-.13.27,2.13,2.13,0,0,0,0,.37v2.42a2.13,2.13,0,0,0,0,.39.41.41,0,0,0,.14.26.42.42,0,0,0,.29.09.38.38,0,0,0,.3-.1.48.48,0,0,0,.11-.28,2.06,2.06,0,0,0,0-.36v-.52h1.06v.44a2.58,2.58,0,0,1-.13.83,1.06,1.06,0,0,1-.46.56A1.66,1.66,0,0,1,276.15,214.14Z" style="fill: rgb(38, 50, 56); transform-origin: 276.124px 211.385px;" id="elyd5o14480z" class="animable"></path><path d="M241,205.74v-6.11h1.25v5.27h1.43v.84Z" style="fill: rgb(38, 50, 56); transform-origin: 242.34px 202.685px;" id="el5mls45iohpc" class="animable"></path><path d="M250,205.83a1.93,1.93,0,0,1-1.06-.25,1.32,1.32,0,0,1-.56-.69,2.86,2.86,0,0,1-.17-1.07v-2.28a2.86,2.86,0,0,1,.17-1.07,1.3,1.3,0,0,1,.56-.68,2,2,0,0,1,1.06-.23,2.06,2.06,0,0,1,1.08.23,1.41,1.41,0,0,1,.57.68,3.09,3.09,0,0,1,.16,1.07v2.28a3.09,3.09,0,0,1-.16,1.07,1.39,1.39,0,0,1-.57.69A2,2,0,0,1,250,205.83Zm0-.9a.53.53,0,0,0,.36-.11.61.61,0,0,0,.15-.3,2.34,2.34,0,0,0,0-.39v-2.89a2.34,2.34,0,0,0,0-.39.62.62,0,0,0-.15-.29.49.49,0,0,0-.36-.11.45.45,0,0,0-.34.11.62.62,0,0,0-.15.29,2.38,2.38,0,0,0,0,.39v2.89a2.38,2.38,0,0,0,0,.39.45.45,0,0,0,.49.41Z" style="fill: rgb(38, 50, 56); transform-origin: 250.01px 202.694px;" id="elonyen1em62p" class="animable"></path><path d="M256.74,205.74v-6.11h1.94a1.71,1.71,0,0,1,.9.21,1.27,1.27,0,0,1,.52.6,2.44,2.44,0,0,1,.17.95,2.1,2.1,0,0,1-.22,1,1.24,1.24,0,0,1-.61.52,2.42,2.42,0,0,1-.88.15H258v2.65Zm1.25-3.52h.44a.82.82,0,0,0,.42-.09.51.51,0,0,0,.2-.27,2.17,2.17,0,0,0,.05-.49,2,2,0,0,0,0-.46.48.48,0,0,0-.19-.3.75.75,0,0,0-.45-.1H258Z" style="fill: rgb(38, 50, 56); transform-origin: 258.505px 202.684px;" id="eljj19uvc57x" class="animable"></path><path d="M265.59,205.74V205l1.56-4.49h-1.48v-.85h2.72v.68l-1.6,4.59h1.61v.84Z" style="fill: rgb(38, 50, 56); transform-origin: 266.995px 202.715px;" id="els0c8w9vu0ie" class="animable"></path><path d="M274.22,205.74v-6.11h1.5a3,3,0,0,1,1.21.2,1.14,1.14,0,0,1,.61.63,2.78,2.78,0,0,1,.18,1.09v2.22a3,3,0,0,1-.18,1.12,1.23,1.23,0,0,1-.6.65,2.94,2.94,0,0,1-1.19.2Zm1.25-.86h.26a.9.9,0,0,0,.5-.11.54.54,0,0,0,.18-.33,2.66,2.66,0,0,0,0-.53v-2.52a2.3,2.3,0,0,0-.05-.51.42.42,0,0,0-.2-.28.92.92,0,0,0-.48-.09h-.25Z" style="fill: rgb(38, 50, 56); transform-origin: 275.971px 202.685px;" id="elv9h7gi5wz5" class="animable"></path><path d="M233.68,190.55v-9.1h2.23a4.37,4.37,0,0,1,1.8.3,1.74,1.74,0,0,1,.92.93,4.15,4.15,0,0,1,.27,1.62v3.32a4.36,4.36,0,0,1-.27,1.66,1.78,1.78,0,0,1-.91,1,4,4,0,0,1-1.77.31Zm1.85-1.29h.4a1.23,1.23,0,0,0,.73-.16.73.73,0,0,0,.28-.49,4.3,4.3,0,0,0,.06-.79v-3.75a3,3,0,0,0-.08-.76.65.65,0,0,0-.29-.42,1.4,1.4,0,0,0-.71-.14h-.39Z" style="fill: rgb(38, 50, 56); transform-origin: 236.291px 186.021px;" id="elb94qne8lrpn" class="animable"></path><path d="M244.3,190.55v-9.1h3.84v1.26h-2v2.46h1.69v1.29h-1.69v4.09Z" style="fill: rgb(38, 50, 56); transform-origin: 246.22px 186px;" id="elfiux9wpktgk" class="animable"></path><path d="M256.12,190.68a2.89,2.89,0,0,1-1.6-.39,1.94,1.94,0,0,1-.82-1.06,4.73,4.73,0,0,1-.24-1.58v-3.27a4.85,4.85,0,0,1,.24-1.62,1.88,1.88,0,0,1,.82-1,3,3,0,0,1,1.6-.37,3,3,0,0,1,1.54.32,1.8,1.8,0,0,1,.78.92,3.72,3.72,0,0,1,.23,1.39v.76h-1.79v-.85a5.3,5.3,0,0,0,0-.59.77.77,0,0,0-.18-.45.66.66,0,0,0-.53-.18.73.73,0,0,0-.54.18.89.89,0,0,0-.21.47,4.09,4.09,0,0,0,0,.63v4.14a3.33,3.33,0,0,0,.06.67.81.81,0,0,0,.23.44.76.76,0,0,0,.5.15.67.67,0,0,0,.52-.18.88.88,0,0,0,.19-.46,6.06,6.06,0,0,0,0-.62v-.89h1.79v.75a4.11,4.11,0,0,1-.22,1.42,1.89,1.89,0,0,1-.78,1A2.8,2.8,0,0,1,256.12,190.68Z" style="fill: rgb(38, 50, 56); transform-origin: 256.085px 186.043px;" id="elwr7tv2u5yqq" class="animable"></path><path d="M263.48,190.55v-1.14l2.31-6.7h-2.2v-1.26h4.06v1l-2.39,6.83h2.4v1.26Z" style="fill: rgb(38, 50, 56); transform-origin: 265.57px 186px;" id="eluw5dxlsepoh" class="animable"></path><path d="M273.34,190.55v-9.1h2.89a2.56,2.56,0,0,1,1.34.31,1.87,1.87,0,0,1,.77.89,3.54,3.54,0,0,1,.25,1.42,3,3,0,0,1-.33,1.53,1.87,1.87,0,0,1-.91.78,3.56,3.56,0,0,1-1.31.23h-.84v3.94Zm1.86-5.25h.65a1.17,1.17,0,0,0,.62-.13.62.62,0,0,0,.3-.41,2.75,2.75,0,0,0,.08-.72,3.4,3.4,0,0,0-.06-.69.71.71,0,0,0-.28-.44,1.08,1.08,0,0,0-.67-.16h-.64Z" style="fill: rgb(38, 50, 56); transform-origin: 275.967px 185.999px;" id="elacqyr4zpkbe" class="animable"></path><path d="M237.56,175.46v-10.9h4.75v1.53h-2.53V169h1.95v1.54h-1.95V174h2.56v1.51Z" style="fill: rgb(38, 50, 56); transform-origin: 239.95px 170.035px;" id="elnaaheb57gw" class="animable"></path><path d="M251.6,175.61a3.45,3.45,0,0,1-1.92-.46,2.42,2.42,0,0,1-1-1.27,5.7,5.7,0,0,1-.28-1.89v-3.92a5.89,5.89,0,0,1,.28-1.94,2.35,2.35,0,0,1,1-1.26,3.55,3.55,0,0,1,1.92-.44,3.61,3.61,0,0,1,1.83.39,2.13,2.13,0,0,1,.95,1.1,4.64,4.64,0,0,1,.27,1.65v.92H252.5v-1a5.33,5.33,0,0,0,0-.71,1,1,0,0,0-.22-.54.8.8,0,0,0-.63-.21.85.85,0,0,0-.64.22,1,1,0,0,0-.26.56,4.47,4.47,0,0,0-.05.76v4.95a3.84,3.84,0,0,0,.07.8,1,1,0,0,0,.28.53.9.9,0,0,0,.6.18.76.76,0,0,0,.61-.21,1.06,1.06,0,0,0,.23-.56,5.74,5.74,0,0,0,.05-.74v-1.06h2.15v.9a4.87,4.87,0,0,1-.27,1.69,2.24,2.24,0,0,1-.93,1.15A3.31,3.31,0,0,1,251.6,175.61Z" style="fill: rgb(38, 50, 56); transform-origin: 251.545px 170.023px;" id="el2rulybwq4ux" class="animable"></path><path d="M261.47,175.46v-10.9h4.6v1.51h-2.38V169h2v1.55h-2v4.9Z" style="fill: rgb(38, 50, 56); transform-origin: 263.77px 170.01px;" id="elv5gijvomooc" class="animable"></path><path d="M272.29,175.46v-10.9H275a5.26,5.26,0,0,1,2.16.36,2.09,2.09,0,0,1,1.1,1.11,5.16,5.16,0,0,1,.32,1.95v4a5.35,5.35,0,0,1-.32,2,2.19,2.19,0,0,1-1.09,1.15,4.86,4.86,0,0,1-2.12.37Zm2.22-1.55H275a1.53,1.53,0,0,0,.88-.19.94.94,0,0,0,.33-.58,6.17,6.17,0,0,0,.07-.95V167.7a3.71,3.71,0,0,0-.09-.91.83.83,0,0,0-.35-.51,1.7,1.7,0,0,0-.86-.16h-.45Z" style="fill: rgb(38, 50, 56); transform-origin: 275.436px 170.03px;" id="elfny42b9eugf" class="animable"></path><path d="M239.57,159.86V147.78h3.83a3.38,3.38,0,0,1,1.78.41,2.41,2.41,0,0,1,1,1.18,4.82,4.82,0,0,1,.34,1.88,4,4,0,0,1-.44,2,2.5,2.5,0,0,1-1.21,1,4.66,4.66,0,0,1-1.74.3H242v5.24Zm2.46-7h.87a1.67,1.67,0,0,0,.82-.17.86.86,0,0,0,.4-.54,3.67,3.67,0,0,0,.1-1,4,4,0,0,0-.08-.92,1,1,0,0,0-.36-.59,1.62,1.62,0,0,0-.9-.2H242Z" style="fill: rgb(38, 50, 56); transform-origin: 243.047px 153.818px;" id="elu972dzp02" class="animable"></path><path d="M252.91,159.86V147.78h5.27v1.7h-2.81v3.2h2.16v1.72h-2.16v3.79h2.84v1.67Z" style="fill: rgb(38, 50, 56); transform-origin: 255.56px 153.82px;" id="elit9w1fjsa0o" class="animable"></path><path d="M264.21,159.86V147.78h3a5.93,5.93,0,0,1,2.4.39,2.33,2.33,0,0,1,1.21,1.24,5.51,5.51,0,0,1,.36,2.15V156a5.8,5.8,0,0,1-.36,2.21,2.42,2.42,0,0,1-1.2,1.28,5.51,5.51,0,0,1-2.35.41Zm2.46-1.72h.52a1.72,1.72,0,0,0,1-.21,1,1,0,0,0,.37-.65,6.19,6.19,0,0,0,.07-1.05v-5a4,4,0,0,0-.1-1,.88.88,0,0,0-.38-.56,2,2,0,0,0-.95-.17h-.51Z" style="fill: rgb(38, 50, 56); transform-origin: 267.697px 153.84px;" id="elbbazddd1ybp" class="animable"></path><path d="M263,143.28v-1.52l3.07-8.89h-2.92V131.2h5.38v1.34l-3.16,9.07h3.18v1.67Z" style="fill: rgb(38, 50, 56); transform-origin: 265.775px 137.24px;" id="el03p76ajb1he4" class="animable"></path><path d="M257.39,125.87V109.65h5.14a4.7,4.7,0,0,1,2.39.55,3.39,3.39,0,0,1,1.37,1.59,6.4,6.4,0,0,1,.45,2.53,5.31,5.31,0,0,1-.59,2.72,3.27,3.27,0,0,1-1.62,1.39,6.3,6.3,0,0,1-2.34.41h-1.5v7Zm3.3-9.35h1.16a2.24,2.24,0,0,0,1.11-.23,1.16,1.16,0,0,0,.53-.73,4.62,4.62,0,0,0,.14-1.28,5.42,5.42,0,0,0-.11-1.24,1.24,1.24,0,0,0-.49-.79,2.08,2.08,0,0,0-1.2-.28h-1.14Z" style="fill: rgb(38, 50, 56); transform-origin: 262.069px 117.758px;" id="ela6ccpoj2s1" class="animable"></path><rect x="219.21" y="193.71" width="61.04" height="2.56" style="fill: rgb(38, 50, 56); transform-origin: 249.73px 194.99px;" id="elrajsj27nbl" class="animable"></rect><rect x="219.21" y="217.64" width="61.04" height="2.56" style="fill: rgb(38, 50, 56); transform-origin: 249.73px 218.92px;" id="elit0d0nwskmk" class="animable"></rect></g><g id="freepik--Seat--inject-440" class="animable animator-hidden" style="transform-origin: 453.3px 363.724px;"><path d="M478.67,307.15c4.23-16.6,2.57-30.25-4.38-31.72-7.8-1.66-19.28,12.64-25.65,31.92-5.82,17.63-5.35,33.31.73,37.14l-29,107.66,49.25-1L486.11,318A9.55,9.55,0,0,0,478.67,307.15Z" style="fill: rgb(38, 50, 56); stroke: rgb(38, 50, 56); stroke-linecap: round; stroke-linejoin: round; transform-origin: 453.3px 363.724px;" id="elugluo86saec" class="animable"></path></g><g id="freepik--character-2--inject-440" class="animable animator-hidden" style="transform-origin: 365.458px 345.723px;"><path d="M328,256.89s-7,9.76-5.85,13.29c1.41,4.17-.8,10.51-4.51,12-2.54,1-4.51,1.86-4.25,4s3.72,4.52,3.72,4.52,2.12,10.61,2.65,14.33,1.59,4.26,5.58,4.79a34.21,34.21,0,0,0,6.91.26h2.93l11.43,16.48,6.91-8s-6.91-12.76-3.72-26.58,10.36-16,3.19-25.52S333.54,252.9,328,256.89Z" style="fill: rgb(255, 255, 255); stroke: rgb(38, 50, 56); stroke-linecap: round; stroke-linejoin: round; transform-origin: 334.718px 290.961px;" id="el8yok5ffaeuy" class="animable"></path><path d="M327.1,278.9c0,1.36-.47,2.47-1.05,2.47S325,280.26,325,278.9s.47-2.46,1.05-2.46S327.1,277.54,327.1,278.9Z" style="fill: rgb(38, 50, 56); transform-origin: 326.05px 278.905px;" id="el6fff8rxqzz" class="animable"></path><path d="M320.52,294.51s5.38.45,8.37-3" style="fill: none; stroke: rgb(38, 50, 56); stroke-linecap: round; stroke-linejoin: round; transform-origin: 324.705px 293.02px;" id="el7e8hsm34c6m" class="animable"></path><path d="M324.85,272s2.25-3.43,5.38-.15" style="fill: none; stroke: rgb(38, 50, 56); stroke-linecap: round; stroke-linejoin: round; transform-origin: 327.54px 271.215px;" id="el8nuinyc03xn" class="animable"></path><path d="M343.3,402.29a70.14,70.14,0,0,1-7.41,10.59,24.9,24.9,0,0,0-5,20.91c1.59,6.35,9.53,8.74,14.3,9.53s8.47,2.65,9.53-7.41-2.92-26.21-6.36-29.65S343.3,402.29,343.3,402.29Z" style="fill: rgb(255, 255, 255); stroke: rgb(38, 50, 56); stroke-linecap: round; stroke-linejoin: round; transform-origin: 342.614px 423.138px;" id="elllxl1fcdhdr" class="animable"></path><path d="M346,427.44c-.4,3.84-.19,17.69-.07,24h71.25c.63-2.49.7-6.52-1.82-12.39-4.77-11.12-13.7-84.24-18.53-98.75-4.5-13.5-6.06-14.73-15.36-20.38-13.5-8.21-28.85,3.17-31.23,7.41A32,32,0,0,0,347,336.9s-5.29,26.74-8.21,39.45,1.33,19.06,4.5,25.94S346.48,422.41,346,427.44Z" style="fill: rgb(146, 227, 169); stroke: rgb(38, 50, 56); stroke-linecap: round; stroke-linejoin: round; transform-origin: 377.68px 384.229px;" id="elbpqkgjv7hrm" class="animable"></path><path d="M330.62,246.79s-8.24-.53-2.66,10.1,9.3,6.38,13.29,10.63,6.38,13.82,2.13,19.94-8,6.64-2.13,14.35,7.44,9.57,5.58,13.83-11.43,6.64-8,14.08,11.43,6.92,9,9-7.7.8-5.05,4.79,14.62,3.72,13.3.79-3.46-2.12-2.66-3.72-1.86-10.1,7.44-14.62,14.89-5.85,21.53.53,8.24,11.43,14.89,10.11,7.18-6.12,4-10.64-3.73-2.12-1.07-9,9.57-10.1.53-16.48-14.88-3.19-14.62-8.77S391.22,267,381.92,255s-25.25-15.69-33.23-14.89S331.15,243.07,330.62,246.79Z" style="fill: rgb(38, 50, 56); stroke: rgb(38, 50, 56); stroke-linecap: round; stroke-linejoin: round; transform-origin: 365.634px 293.255px;" id="elr24wbwetuf" class="animable"></path><path d="M358.92,333.46a40.52,40.52,0,0,0-3.44,21.44c1.32,12.44,8.21,55.33,8.21,55.33s-4,1.59-2.91,4.24,1.85,4.23,2.11,5-10.59,3.7-14.82,4.76-8.21,6.09-7.15,11.38,8.74,7.68,14,9.27,34.15,1.59,41-.79,10.33-11.65,6.09-24.62-10.59-74.92-10.59-74.92" style="fill: rgb(146, 227, 169); stroke: rgb(38, 50, 56); stroke-linecap: round; stroke-linejoin: round; transform-origin: 372.303px 389.724px;" id="el4o1mrxf03qn" class="animable"></path><path d="M362.89,419.5S379,428,388.31,429" style="fill: none; stroke: rgb(38, 50, 56); stroke-linecap: round; stroke-linejoin: round; transform-origin: 375.6px 424.25px;" id="elk1z27tdd2f" class="animable"></path><path d="M366.86,418.44s9.53,1.58,16.68,1.06" style="fill: none; stroke: rgb(38, 50, 56); stroke-linecap: round; stroke-linejoin: round; transform-origin: 375.2px 419.023px;" id="el1ks9bzbnzn2" class="animable"></path><path d="M340.39,417.11s-4.76,3.18-5.82,5.83,0,7.94-.27,11.91,1.59,5.29,7.94,8.47,11.39,4,10.33,1.59-3.44-2.38-6.88-5-4-8.74-1.86-10.59.8-4,6.62-4.24,9-2.11,8.47-4-2.91-.53-5.56-.79S347.27,415.79,340.39,417.11Z" style="fill: rgb(255, 255, 255); stroke: rgb(38, 50, 56); stroke-linecap: round; stroke-linejoin: round; transform-origin: 346.533px 431.582px;" id="elvrg8hrae3ne" class="animable"></path></g><g id="freepik--Device--inject-440" class="animable animator-hidden" style="transform-origin: 276.655px 350.26px;"><path d="M306.23,387.66h-24.5a22.55,22.55,0,0,1-15.86-6.46l-20.38-19.9a21.9,21.9,0,0,1-6.57-15.59V306.78a4.77,4.77,0,0,1,9.54,0v38.93a12.33,12.33,0,0,0,3.69,8.76l20.38,19.91a13.07,13.07,0,0,0,9.2,3.75h24.5a4.77,4.77,0,1,1,0,9.53Z" style="fill: rgb(38, 50, 56); transform-origin: 275.069px 344.837px;" id="elziv7z2hp4kq" class="animable"></path><polygon points="290.51 289.2 262.63 292.63 262.63 269.76 290.51 273.19 290.51 289.2" style="fill: rgb(38, 50, 56); transform-origin: 276.57px 281.195px;" id="elu5vf0cm12lb" class="animable"></polygon><polygon points="285.86 288.91 290.51 288.34 290.51 272.33 285.86 271.75 285.86 288.91" style="fill: rgb(38, 50, 56); transform-origin: 288.185px 280.33px;" id="eltuyf3cb71wc" class="animable"></polygon><rect x="230.38" y="268.93" width="28.31" height="24.43" style="fill: rgb(38, 50, 56); transform-origin: 244.535px 281.145px;" id="elt5c1swi2v8g" class="animable"></rect><rect x="200.89" y="270.07" width="30.45" height="22.14" style="fill: rgb(38, 50, 56); transform-origin: 216.115px 281.14px;" id="elwhxzjcgsv1" class="animable"></rect><rect x="195.43" y="262.36" width="27.98" height="11.84" style="fill: rgb(38, 50, 56); transform-origin: 209.42px 268.28px;" id="el52wkkemfvla" class="animable"></rect><path d="M260.64,296.69h0a2.5,2.5,0,0,1-2.5-2.5V267.54a2.5,2.5,0,0,1,2.5-2.5h0a2.5,2.5,0,0,1,2.5,2.5v26.65A2.5,2.5,0,0,1,260.64,296.69Z" style="fill: rgb(38, 50, 56); transform-origin: 260.64px 280.865px;" id="elojsrrd1ff9" class="animable"></path><rect x="232.67" y="292.84" width="22.4" height="11.79" style="fill: rgb(38, 50, 56); transform-origin: 243.87px 298.735px;" id="elys5esveud2" class="animable"></rect><rect x="236.88" y="304.27" width="13.46" height="5" style="fill: rgb(38, 50, 56); transform-origin: 243.61px 306.77px;" id="elw3c9jjc3spb" class="animable"></rect><path d="M317.31,400.41H299.8v-33.6l5.6-2.15a9.68,9.68,0,0,1,7.31.15l4.6,2Z" style="fill: rgb(38, 50, 56); transform-origin: 308.555px 382.213px;" id="el7xejezu644s" class="animable"></path><path d="M312.12,375a3.66,3.66,0,1,0-3.66,3.66A3.66,3.66,0,0,0,312.12,375Z" style="fill: rgb(255, 255, 255); stroke: rgb(38, 50, 56); stroke-linecap: round; stroke-linejoin: round; transform-origin: 308.46px 375px;" id="elvhijakqk20e" class="animable"></path><circle cx="308.46" cy="390.4" r="3.66" style="fill: rgb(255, 255, 255); stroke: rgb(38, 50, 56); stroke-linecap: round; stroke-linejoin: round; transform-origin: 308.46px 390.4px;" id="elq8s93akk03" class="animable"></circle><rect x="299.8" y="400.41" width="17.87" height="7.86" style="fill: rgb(255, 255, 255); stroke: rgb(38, 50, 56); stroke-linecap: round; stroke-linejoin: round; transform-origin: 308.735px 404.34px;" id="el142p97kb1ebl" class="animable"></rect><rect x="299.8" y="407.91" width="17.87" height="22.89" style="fill: rgb(38, 50, 56); transform-origin: 308.735px 419.355px;" id="elira7xbea21s" class="animable"></rect><rect x="298.37" y="407.91" width="20.73" height="11.44" style="fill: rgb(38, 50, 56); transform-origin: 308.735px 413.63px;" id="eldg0ovl006j" class="animable"></rect><g id="eliiv21i8v8gj"><rect x="203.74" y="431.61" width="15.01" height="4.65" style="fill: rgb(255, 255, 255); stroke: rgb(38, 50, 56); stroke-linecap: round; stroke-linejoin: round; transform-origin: 211.245px 433.935px; transform: rotate(-43.82deg);" class="animable"></rect></g><polygon points="219.39 426.49 319.45 426.49 319.45 446.51 197.95 446.51 219.39 426.49" style="fill: rgb(38, 50, 56); transform-origin: 258.7px 436.5px;" id="elueuhz0lbm9s" class="animable"></polygon><polygon points="300.51 413.63 270.85 395.4 253.7 395.4 253.7 400.41 269.78 400.41 301.58 426.85 300.51 413.63" style="fill: rgb(38, 50, 56); transform-origin: 277.64px 411.125px;" id="el5bkxje0d0j6" class="animable"></polygon><rect x="258.7" y="400.76" width="6.43" height="7.86" style="fill: rgb(255, 255, 255); stroke: rgb(38, 50, 56); stroke-linecap: round; stroke-linejoin: round; transform-origin: 261.915px 404.69px;" id="eltkhz1nudaaq" class="animable"></rect><rect x="246.55" y="408.63" width="30.73" height="9.29" style="fill: rgb(255, 255, 255); stroke: rgb(38, 50, 56); stroke-linecap: round; stroke-linejoin: round; transform-origin: 261.915px 413.275px;" id="elk6chm6uhbu8" class="animable"></rect><rect x="254.41" y="417.92" width="15.01" height="9.29" style="fill: rgb(255, 255, 255); stroke: rgb(38, 50, 56); stroke-linecap: round; stroke-linejoin: round; transform-origin: 261.915px 422.565px;" id="eln83rcnff2h" class="animable"></rect><g id="elq29blelnjab"><rect x="226.93" y="411.53" width="4.12" height="11.6" style="fill: rgb(255, 255, 255); stroke: rgb(38, 50, 56); stroke-linecap: round; stroke-linejoin: round; transform-origin: 228.99px 417.33px; transform: rotate(-13.33deg);" class="animable"></rect></g><g id="eld77bgwdppwh"><rect x="223.3" y="396.43" width="6.43" height="20.73" style="fill: rgb(255, 255, 255); stroke: rgb(38, 50, 56); stroke-linecap: round; stroke-linejoin: round; transform-origin: 226.515px 406.795px; transform: rotate(-13.33deg);" class="animable"></rect></g><rect x="224.04" y="422.56" width="15.01" height="4.65" style="fill: rgb(255, 255, 255); stroke: rgb(38, 50, 56); stroke-linecap: round; stroke-linejoin: round; transform-origin: 231.545px 424.885px;" id="elur8t50zjez" class="animable"></rect><rect x="346.61" y="255.32" width="6.09" height="190.83" style="fill: rgb(255, 255, 255); stroke: rgb(38, 50, 56); stroke-linecap: round; stroke-linejoin: round; transform-origin: 349.655px 350.735px;" id="elveuzohjwvfm" class="animable"></rect><rect x="294.79" y="258.89" width="19.66" height="2.14" style="fill: rgb(255, 255, 255); stroke: rgb(38, 50, 56); stroke-linecap: round; stroke-linejoin: round; transform-origin: 304.62px 259.96px;" id="el39t4masxexn" class="animable"></rect><rect x="301.94" y="256.75" width="12.87" height="6.79" style="fill: rgb(38, 50, 56); transform-origin: 308.375px 260.145px;" id="elx75im8kcv2i" class="animable"></rect><rect x="310.16" y="260.68" width="45.74" height="7.86" style="fill: rgb(38, 50, 56); transform-origin: 333.03px 264.61px;" id="elvxrqvdhajsj" class="animable"></rect><rect x="324.77" y="309.64" width="31.13" height="5.29" style="fill: rgb(38, 50, 56); transform-origin: 340.335px 312.285px;" id="el3nrrmowojeu" class="animable"></rect><rect x="277.64" y="348.23" width="12.87" height="24.3" style="fill: rgb(38, 50, 56); transform-origin: 284.075px 360.38px;" id="elwan5ho6w3ns" class="animable"></rect><rect x="292.22" y="329.29" width="10.15" height="24.3" style="fill: rgb(38, 50, 56); transform-origin: 297.295px 341.44px;" id="eltw59gtj0tno" class="animable"></rect><rect x="292.55" y="314.92" width="9.48" height="12.31" style="fill: rgb(38, 50, 56); transform-origin: 297.29px 321.075px;" id="elfxx55zp2kq" class="animable"></rect><path d="M302,307.57h-9.49V286.05l6.41-5.79a1.84,1.84,0,0,1,3.08,1.36Z" style="fill: rgb(38, 50, 56); transform-origin: 297.255px 293.675px;" id="eljousdwvfylm" class="animable"></path><rect x="292.55" y="308.48" width="9.48" height="6.59" style="fill: rgb(255, 255, 255); stroke: rgb(38, 50, 56); stroke-linecap: round; stroke-linejoin: round; transform-origin: 297.29px 311.775px;" id="elf7c8dismfia" class="animable"></rect><rect x="291.05" y="325.08" width="12.5" height="7.7" style="fill: rgb(255, 255, 255); stroke: rgb(38, 50, 56); stroke-linecap: round; stroke-linejoin: round; transform-origin: 297.3px 328.93px;" id="el6c1ian05xul" class="animable"></rect><rect x="266.13" y="329.29" width="10.15" height="24.3" style="fill: rgb(38, 50, 56); transform-origin: 271.205px 341.44px;" id="el4br0c7xfdpr" class="animable"></rect><rect x="264.96" y="335.09" width="12.5" height="7.7" style="fill: rgb(255, 255, 255); stroke: rgb(38, 50, 56); stroke-linecap: round; stroke-linejoin: round; transform-origin: 271.21px 338.94px;" id="elrwcqa88c5km" class="animable"></rect><polygon points="263.35 352.52 304.09 352.52 295.94 363.6 269.87 363.6 263.35 352.52" style="fill: rgb(38, 50, 56); transform-origin: 283.72px 358.06px;" id="elm09kxji4g6" class="animable"></polygon><circle cx="284.79" cy="357.52" r="3.66" style="fill: rgb(255, 255, 255); stroke: rgb(38, 50, 56); stroke-linecap: round; stroke-linejoin: round; transform-origin: 284.79px 357.52px;" id="elxtw3k5s5vd" class="animable"></circle><rect x="283" y="371.82" width="17.15" height="3.22" style="fill: rgb(38, 50, 56); transform-origin: 291.575px 373.43px;" id="elmjd7k35gnx" class="animable"></rect><rect x="259.77" y="316.43" width="21.8" height="13.58" style="fill: rgb(38, 50, 56); transform-origin: 270.67px 323.22px;" id="elm3xbdyhkfbd" class="animable"></rect><rect x="264.24" y="311.42" width="12.87" height="5.36" style="fill: rgb(38, 50, 56); transform-origin: 270.675px 314.1px;" id="elwpp6ue3eq7r" class="animable"></rect><polygon points="285.86 271.75 279.43 261.39 272.28 261.39 272.28 265.68 278 265.68 279.07 272.47 285.86 274.61 285.86 271.75" style="fill: rgb(38, 50, 56); transform-origin: 279.07px 268px;" id="el1tkc4sbbghj" class="animable"></polygon><rect x="274.78" y="254.96" width="3.22" height="7.5" style="fill: rgb(38, 50, 56); transform-origin: 276.39px 258.71px;" id="el388sb1mr44w" class="animable"></rect><rect x="286" y="249.01" width="3.65" height="20.11" style="fill: rgb(38, 50, 56); transform-origin: 287.825px 259.065px;" id="el6ctpx9fvs0g" class="animable"></rect><polygon points="234.4 258.89 211.17 258.89 211.17 257.1 208.67 257.1 208.67 262.46 211.17 262.46 211.17 261.03 234.4 261.03 234.4 258.89" style="fill: rgb(255, 255, 255); stroke: rgb(38, 50, 56); stroke-linecap: round; stroke-linejoin: round; transform-origin: 221.535px 259.78px;" id="elikzzg1gt0ss" class="animable"></polygon><rect x="234.04" y="257.1" width="51.82" height="6.08" style="fill: rgb(38, 50, 56); transform-origin: 259.95px 260.14px;" id="elt3j7w31n7r" class="animable"></rect><path d="M355.15,429.64a5.07,5.07,0,1,0-5.07,5.07A5.07,5.07,0,0,0,355.15,429.64Z" style="fill: rgb(255, 255, 255); stroke: rgb(38, 50, 56); stroke-linecap: round; stroke-linejoin: round; transform-origin: 350.08px 429.64px;" id="elyj75yvn9fs" class="animable"></path><path d="M287.59,423.51h32.6a11,11,0,0,1,11,11v17a0,0,0,0,1,0,0H276.62a0,0,0,0,1,0,0v-17A11,11,0,0,1,287.59,423.51Z" style="fill: rgb(255, 255, 255); stroke: rgb(38, 50, 56); stroke-linecap: round; stroke-linejoin: round; transform-origin: 303.905px 437.51px;" id="el04yni0jwctlo" class="animable"></path><rect x="196.03" y="445.63" width="115.64" height="5.85" style="fill: rgb(255, 255, 255); stroke: rgb(38, 50, 56); stroke-linecap: round; stroke-linejoin: round; transform-origin: 253.85px 448.555px;" id="elebvmdxkm8ew" class="animable"></rect><rect x="263.89" y="439.78" width="93.99" height="11.7" style="fill: rgb(255, 255, 255); stroke: rgb(38, 50, 56); stroke-linecap: round; stroke-linejoin: round; transform-origin: 310.885px 445.63px;" id="elyd9p2cqg9ht" class="animable"></rect></g><g id="freepik--character-1--inject-440" class="animable animator-hidden" style="transform-origin: 146.296px 332.524px;"><path d="M207,292.22l-3.22,35.16L221,331.09l-1.06-12.71s4.5-5,5-8.21a86.3,86.3,0,0,0,1.32-13.76c0-1.32,0-2.76,0-4.19Z" style="fill: rgb(255, 255, 255); stroke: rgb(38, 50, 56); stroke-linecap: round; stroke-linejoin: round; transform-origin: 215.02px 311.655px;" id="elbn5gd0rofzh" class="animable"></path><path d="M77,399.38l-2.06,52.1H185c-.89-10.3-2.66-31-3.43-41.25-1.06-14-1.59-19.06-1.59-19.06s21.44,9.79,26.21,10.06,9-5,10.85-14.83,9.79-51.62,9.79-52.68-8.47-6.08-8.47-6.08l-10.59-9.27-14.56,27.8s-1.06-5-9.53-19.59-14.29-19.06-20.12-22.51-8.73-4.76-8.73-4.76l-26.74-23.56s-23-5.56-24.35-4.24-2.12,10.06-2.12,10.06-27.27,28.59-32.3,36.54-5,17.47-4.5,21.44S77,399.38,77,399.38Z" style="fill: rgb(255, 255, 255); stroke: rgb(38, 50, 56); stroke-linecap: round; stroke-linejoin: round; transform-origin: 145.717px 361.394px;" id="elvnzhna7y3hn" class="animable"></path><path d="M115.37,285.81s-11.91-9.27-10.85-9.8,22.24,1.59,22.24,1.59Z" style="fill: rgb(38, 50, 56); stroke: rgb(38, 50, 56); stroke-linecap: round; stroke-linejoin: round; transform-origin: 115.607px 280.867px;" id="elue7cpov39sd" class="animable"></path><path d="M94.09,431c-1.44,2.53-2.76,4.74-3.92,6.51" style="fill: none; stroke: rgb(38, 50, 56); stroke-linecap: round; stroke-linejoin: round; transform-origin: 92.13px 434.255px;" id="ellmxcay5bb" class="animable"></path><path d="M118.68,382.59s-12.08,25.48-21.61,43" style="fill: none; stroke: rgb(38, 50, 56); stroke-linecap: round; stroke-linejoin: round; transform-origin: 107.875px 404.09px;" id="elyffhngz2f6s" class="animable"></path><line x1="145.61" y1="397.91" x2="132.94" y2="423.78" style="fill: none; stroke: rgb(38, 50, 56); stroke-linecap: round; stroke-linejoin: round; transform-origin: 139.275px 410.845px;" id="els8i8l3ldkt" class="animable"></line><path d="M147.14,322.09l9.53,14.29,3.18-18.53s-1.86-7.94-5.56-13.77-8.21-6.61-9-.52S147.14,322.09,147.14,322.09Z" style="fill: rgb(255, 255, 255); stroke: rgb(38, 50, 56); stroke-linecap: round; stroke-linejoin: round; transform-origin: 152.496px 317.858px;" id="ellrgj4uus2d" class="animable"></path><polygon points="148.99 314.41 151.38 320.23 150.32 326.59 156.67 336.38 158 322.62 156.14 319.7 157.2 312.56 149.79 307 148.99 314.41" style="fill: rgb(146, 227, 169); stroke: rgb(38, 50, 56); stroke-linecap: round; stroke-linejoin: round; transform-origin: 153.495px 321.69px;" id="el2tf2i1h9ghk" class="animable"></polygon><path d="M151.38,309.38l8.47,8.47s1.59-9.53-.8-13-3.44-3.44-3.44-3.44l-3.44.53Z" style="fill: rgb(255, 255, 255); stroke: rgb(38, 50, 56); stroke-linecap: round; stroke-linejoin: round; transform-origin: 155.874px 309.63px;" id="elt5946a2ejdg" class="animable"></path><path d="M190.82,233.14s4.77,20.91,3.71,23.56a12.28,12.28,0,0,1-3.44,4.5s5.29,13.5,4.23,15.62-7.94,1.59-7.94,1.59-3.18,12.44-4,15.61-3.18,3.71-6.35,4-12.18-2.92-12.18-2.92l-12.18,9-1.32,5.3s-2.12-.53-11.39-12.71-13.23-19.32-13.23-19.32l1.59-7.15c.52-2.38.52-24.62.52-24.62s14.83-14.3,29.12-19.06S190.82,233.14,190.82,233.14Z" style="fill: rgb(255, 255, 255); stroke: rgb(38, 50, 56); stroke-linecap: round; stroke-linejoin: round; transform-origin: 161.095px 267.387px;" id="ele5xpjdsteee" class="animable"></path><path d="M176.53,241.61s1.32,6.35.26,7.41-10.06,2.91-10.32,4,1.05,6.09-1.06,6.62-5.3.79-6.36-.53-2.64-6.62-5.82-9.79-9.8.26-11.91,6.08-1.86,8.48-2.65,12.18a13.4,13.4,0,0,1-5.82,8.47c-2.65,1.59-4.77,2.12-5.83-2.91s-1.85-14.56-6.62-23.82,10.33-30.45,15.09-33.62,20.65-2.65,36.27.53,27.8,6.61,27.27,10.85-9.27,7.94-13.77,10.06S176.53,241.61,176.53,241.61Z" style="fill: rgb(38, 50, 56); stroke: rgb(38, 50, 56); stroke-linecap: round; stroke-linejoin: round; transform-origin: 159.263px 245.364px;" id="eldt09nb94wc4" class="animable"></path><path d="M159.05,259.08c1.06,1.32,4.24,1.06,6.36.53s.79-5.56,1.06-6.62,9.26-2.91,10.32-4c.54-.54.46-2.45.25-4.2a11.51,11.51,0,0,1-3.76-1.49,28.42,28.42,0,0,0-19.75-3.07c-6.59,1.32-10.54-3.51-17.13,6.58s-4.89,14.35-11.54,14.91c1.09,4.6,1.59,8.64,2.16,11.36,1.06,5,3.18,4.5,5.83,2.91a13.4,13.4,0,0,0,5.82-8.47c.79-3.7.53-6.35,2.65-12.18s8.73-9.26,11.91-6.08S158,257.76,159.05,259.08Z" style="fill: rgb(82, 82, 82); stroke: rgb(38, 50, 56); stroke-linecap: round; stroke-linejoin: round; transform-origin: 151.03px 258.363px;" id="eldouywpzljr" class="animable"></path><path d="M181.82,260.14c3.71-4,9.27-2.65,9.27-2.65" style="fill: none; stroke: rgb(38, 50, 56); stroke-linecap: round; stroke-linejoin: round; transform-origin: 186.455px 258.705px;" id="elef8toaqck7u" class="animable"></path><path d="M187.77,265.08c-.2,1.6-1,2.81-1.8,2.72s-1.29-1.47-1.09-3.07,1-2.81,1.79-2.72S188,263.48,187.77,265.08Z" style="fill: rgb(38, 50, 56); transform-origin: 186.329px 264.905px;" id="elguwd0bozn1v" class="animable"></path><path d="M156.41,258s2.91-3.44-3.18-8.73-11.12-.8-12.18,3.44,1.06,8.47,3.18,11.65a17.17,17.17,0,0,0,6.09,5.82c1.59.79,4.23.26,4.23.26" style="fill: rgb(255, 255, 255); stroke: rgb(38, 50, 56); stroke-linecap: round; stroke-linejoin: round; transform-origin: 148.936px 258.74px;" id="elnsy0kbowk9" class="animable"></path><polygon points="164.88 295.08 155.61 287.94 155.61 301.44 164.88 295.08" style="fill: rgb(38, 50, 56); stroke: rgb(38, 50, 56); stroke-linecap: round; stroke-linejoin: round; transform-origin: 160.245px 294.69px;" id="elmtv71k4psb" class="animable"></polygon><polygon points="126.76 277.35 151.38 309.38 147.14 322.09 115.37 285.55 126.76 277.35" style="fill: rgb(255, 255, 255); stroke: rgb(38, 50, 56); stroke-linecap: round; stroke-linejoin: round; transform-origin: 133.375px 299.72px;" id="el3tkqieshcfe" class="animable"></polygon><path d="M171.76,334.26s-1.32-12.44-3.18-18" style="fill: none; stroke: rgb(38, 50, 56); stroke-linecap: round; stroke-linejoin: round; transform-origin: 170.17px 325.26px;" id="elrz7wdpkz74f" class="animable"></path><line x1="179.97" y1="390.91" x2="180.76" y2="386.15" style="fill: rgb(255, 255, 255); stroke: rgb(38, 50, 56); stroke-linecap: round; stroke-linejoin: round; transform-origin: 180.365px 388.53px;" id="el9tqzlrxzv0v" class="animable"></line><path d="M194.53,320s.79-12.44-2.12-19.59A141.85,141.85,0,0,0,185,284.23c-2.39-4.24,1.06-11.12,2.38-13.77s3.44-6.61,6.35-5.82,1.33,2.65.53,3.71-3.17,5.56-3.17,6.35,3.17,6.88,3.17,6.88,2.38-5.56,3.18-7.94,3.18-8.21,5-9.53,8.47,2.65,7.15,4-4.24,1.85-4.24,1.85-1.85,5.56-2.38,7.68-.8,2.91.79,4.5,7.68-13.23,9-15.35,2.92-3.18,5-3.18,7.42,1.85,6.62,4-.79,1.33-2.91,1.06a6.32,6.32,0,0,0-4,1.06s-2.65,7.41-2.65,8.74-.53,5.29-.53,5.29,5.3-5.56,6.62-8.21,3.71-8.73,5.29-8.47,2.12,2.39,1.59,4.5-2.12,6.62-2.64,8.74-6.89,10.06-6.89,10.06-.53,11.91-1.06,16.68-5.29,8.73-5.82,10.06-2.65,10.59-2.65,10.59Z" style="fill: rgb(255, 255, 255); stroke: rgb(38, 50, 56); stroke-linecap: round; stroke-linejoin: round; transform-origin: 206.083px 295.66px;" id="elvx5ou05eqd" class="animable"></path><path d="M84.67,312.29s19.59-2.65,24.88,1.06,9,8.74,12.18,11.91,8.73,6.62,13.76,11.12,8.21,6.88,9,9.8,1.86,7.67,1.86,7.67l7.14-7.41s22-13,30.18-20.12,9.53-9.53,10.33-10.06-2.65-4,12.7,7.15,18,16.41,17,18.53-23.83,29.91-42.89,44.21-25.15,23.56-30.71,23.56-20.91-5.56-28.85-12.18-19.86-18-34.42-29.65" style="fill: rgb(255, 255, 255); stroke: rgb(38, 50, 56); stroke-linecap: round; stroke-linejoin: round; transform-origin: 154.278px 360.542px;" id="elyazvw9l9rfa" class="animable"></path><path d="M86.13,335.69c7.19-5.35,18.75-11.81,30.3-9.37" style="fill: none; stroke: rgb(38, 50, 56); stroke-linecap: round; stroke-linejoin: round; transform-origin: 101.28px 330.739px;" id="elf3xc61jbxxh" class="animable"></path><path d="M78.84,341.94s1.18-1.22,3.23-3" style="fill: none; stroke: rgb(38, 50, 56); stroke-linecap: round; stroke-linejoin: round; transform-origin: 80.455px 340.44px;" id="el1jy3p0revoy" class="animable"></path><path d="M146.35,353.85s-11.65,10.86-12.18,17.48,8.47-7.15,9.79-9.8" style="fill: none; stroke: rgb(38, 50, 56); stroke-linecap: round; stroke-linejoin: round; transform-origin: 140.249px 363.481px;" id="elr7xjx5lppi" class="animable"></path><path d="M86,380.33a72.32,72.32,0,0,0,12.44-2.39" style="fill: none; stroke: rgb(38, 50, 56); stroke-linecap: round; stroke-linejoin: round; transform-origin: 92.22px 379.135px;" id="ele60quir9kl5" class="animable"></path></g><g id="freepik--Table--inject-440" class="animable animator-hidden" style="transform-origin: 242.9px 451.48px;"><line x1="12.67" y1="451.48" x2="473.13" y2="451.48" style="fill: none; stroke: rgb(38, 50, 56); stroke-linecap: round; stroke-linejoin: round; transform-origin: 242.9px 451.48px;" id="ele7rcsy55ypq" class="animable"></line></g><defs>     <filter id="active" height="200%">         <feMorphology in="SourceAlpha" result="DILATED" operator="dilate" radius="2"></feMorphology>                <feFlood flood-color="#32DFEC" flood-opacity="1" result="PINK"></feFlood>        <feComposite in="PINK" in2="DILATED" operator="in" result="OUTLINE"></feComposite>        <feMerge>            <feMergeNode in="OUTLINE"></feMergeNode>            <feMergeNode in="SourceGraphic"></feMergeNode>        </feMerge>    </filter>    <filter id="hover" height="200%">        <feMorphology in="SourceAlpha" result="DILATED" operator="dilate" radius="2"></feMorphology>                <feFlood flood-color="#ff0000" flood-opacity="0.5" result="PINK"></feFlood>        <feComposite in="PINK" in2="DILATED" operator="in" result="OUTLINE"></feComposite>        <feMerge>            <feMergeNode in="OUTLINE"></feMergeNode>            <feMergeNode in="SourceGraphic"></feMergeNode>        </feMerge>            <feColorMatrix type="matrix" values="0   0   0   0   0                0   1   0   0   0                0   0   0   0   0                0   0   0   1   0 "></feColorMatrix>    </filter></defs></svg>
